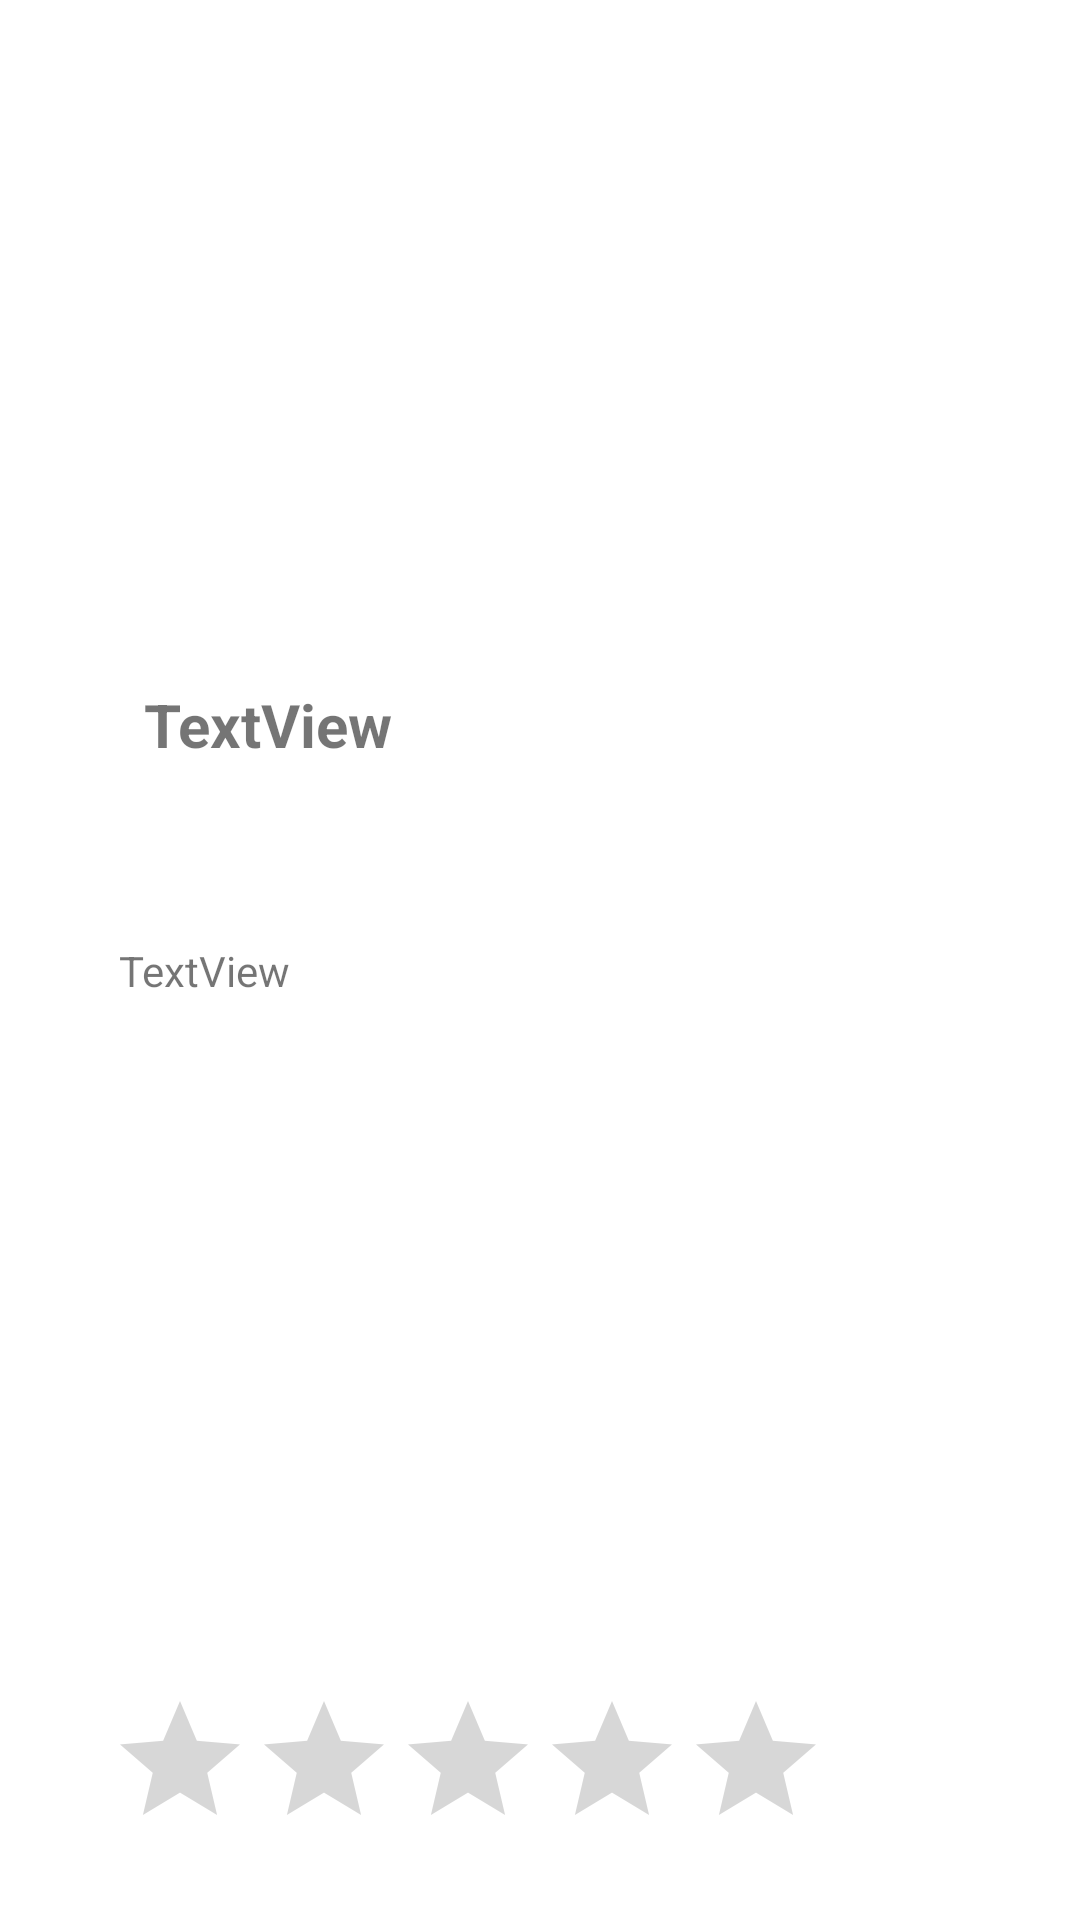

Here is an Android app screen rendered from its layout file. Give the layout XML and the strings, colors and styles it references.
<!-- AndroidManifest.xml: application theme Theme.JsonExample -->
<!-- res/layout/activity_single_product_shown.xml -->
<?xml version="1.0" encoding="utf-8"?>
<androidx.constraintlayout.widget.ConstraintLayout xmlns:android="http://schemas.android.com/apk/res/android"
    xmlns:app="http://schemas.android.com/apk/res-auto"
    xmlns:tools="http://schemas.android.com/tools"
    android:layout_width="match_parent"
    android:layout_height="match_parent"
    tools:context=".Product_Folder.SingleProductShown">

    <TextView
        android:id="@+id/productShownTitle"
        android:layout_width="264dp"
        android:layout_height="38dp"
        android:layout_marginTop="36dp"
        android:text="TextView"
        android:textAlignment="viewStart"
        android:textSize="20sp"
        android:textStyle="bold"
        app:layout_constraintEnd_toEndOf="parent"
        app:layout_constraintStart_toStartOf="parent"
        app:layout_constraintTop_toBottomOf="@+id/productShownImage" />

    <ImageView
        android:id="@+id/productShownImage"
        android:layout_width="265dp"
        android:layout_height="144dp"
        android:layout_marginTop="48dp"
        app:layout_constraintEnd_toEndOf="parent"
        app:layout_constraintStart_toStartOf="parent"
        app:layout_constraintTop_toTopOf="parent"
        tools:srcCompat="@tools:sample/avatars" />

    <TextView
        android:id="@+id/productShownDescr"
        android:layout_width="280dp"
        android:layout_height="117dp"
        android:layout_marginTop="48dp"
        android:text="TextView"
        app:layout_constraintEnd_toEndOf="parent"
        app:layout_constraintHorizontal_bias="0.497"
        app:layout_constraintStart_toStartOf="parent"
        app:layout_constraintTop_toBottomOf="@+id/productShownTitle" />

    <RatingBar
        android:id="@+id/productShownRating"
        android:layout_width="wrap_content"
        android:layout_height="wrap_content"
        android:layout_marginTop="132dp"
        android:layout_marginEnd="84dp"
        android:max="100"
        app:layout_constraintEnd_toEndOf="parent"
        app:layout_constraintTop_toBottomOf="@+id/productShownDescr" />

</androidx.constraintlayout.widget.ConstraintLayout>
<!-- resources referenced by this layout -->
<resources>
  <style name="Theme.JsonExample" parent="Theme.MaterialComponents.DayNight.DarkActionBar">
          
          <item name="colorPrimary">@color/purple_500</item>
          <item name="colorPrimaryVariant">@color/purple_700</item>
          <item name="colorOnPrimary">@color/white</item>
          
          <item name="colorSecondary">@color/teal_200</item>
          <item name="colorSecondaryVariant">@color/teal_700</item>
          <item name="colorOnSecondary">@color/black</item>
          
          <item name="android:statusBarColor" tools:targetApi="l">?attr/colorPrimaryVariant</item>
          
      </style>
  <!-- not gathered from this repository: default colours our renderer supplied (Android Studio template values) -->
  <color name="purple_500">#FF6200EE</color>
  <color name="purple_700">#FF3700B3</color>
  <color name="teal_200">#FF03DAC5</color>
  <color name="teal_700">#FF018786</color>
  <color name="black">#FF000000</color>
  <color name="white">#FFFFFFFF</color>
</resources>
